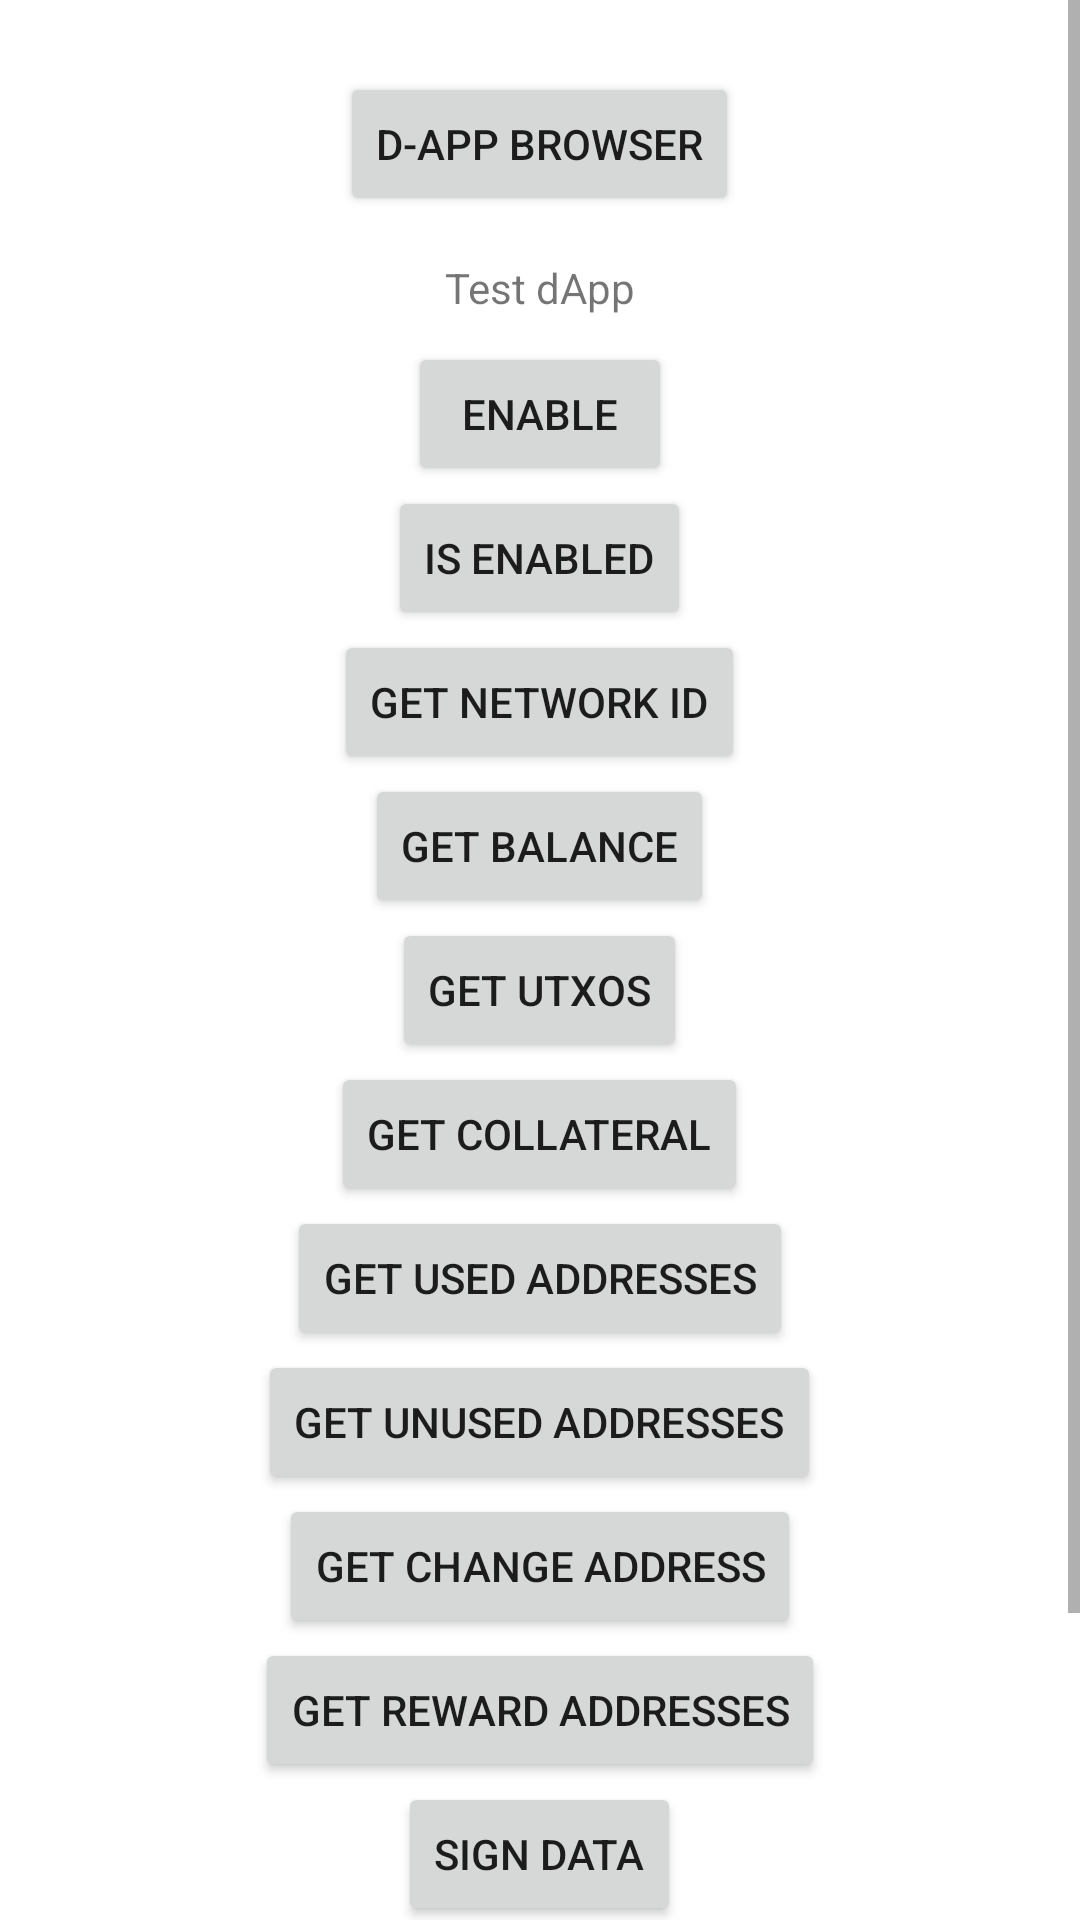

This screen was rendered from an Android layout file. Write that file and the resources it references.
<!-- AndroidManifest.xml: application theme Theme.NamiClient -->
<!-- res/layout/activity_main.xml -->
<?xml version="1.0" encoding="utf-8"?>
<androidx.constraintlayout.widget.ConstraintLayout xmlns:android="http://schemas.android.com/apk/res/android"
    xmlns:app="http://schemas.android.com/apk/res-auto"
    xmlns:tools="http://schemas.android.com/tools"
    android:layout_width="match_parent"
    android:layout_height="match_parent"
    tools:context=".MainActivity">

    <ScrollView
        android:layout_width="match_parent"
        android:layout_height="match_parent"
        app:layout_constraintBottom_toBottomOf="parent"
        app:layout_constraintEnd_toEndOf="parent"
        app:layout_constraintStart_toStartOf="parent"
        app:layout_constraintTop_toTopOf="parent">

        <LinearLayout
            android:layout_width="match_parent"
            android:layout_height="wrap_content"
            android:gravity="center"
            android:orientation="vertical"
            android:paddingTop="24dp"
            android:paddingBottom="24dp"
            app:layout_constraintBottom_toBottomOf="parent"
            app:layout_constraintEnd_toEndOf="parent"
            app:layout_constraintStart_toStartOf="parent"
            app:layout_constraintTop_toTopOf="parent">

            <Button
                android:id="@+id/button3"
                android:layout_width="wrap_content"
                android:layout_height="wrap_content"
                android:onClick="dAppBrowser"
                android:text="D-App Browser" />

            <TextView
                android:id="@+id/textView"
                android:layout_width="wrap_content"
                android:layout_height="42dp"
                android:text="Test dApp"
                android:translationY="43px" />

            <Button
                android:id="@+id/button"
                android:layout_width="wrap_content"
                android:layout_height="wrap_content"
                android:onClick="enable"
                android:text="Enable" />

            <Button
                android:id="@+id/button2"
                android:layout_width="wrap_content"
                android:layout_height="wrap_content"
                android:onClick="isEnabled"
                android:text="is Enabled" />

            <Button
                android:id="@+id/button4"
                android:layout_width="wrap_content"
                android:layout_height="wrap_content"
                android:onClick="getNetworkId"
                android:text="get Network Id" />

            <Button
                android:id="@+id/button5"
                android:layout_width="wrap_content"
                android:layout_height="wrap_content"
                android:onClick="getBalance"
                android:text="get Balance" />

            <Button
                android:id="@+id/button6"
                android:layout_width="wrap_content"
                android:layout_height="wrap_content"
                android:onClick="getUtxos"
                android:text="get UTxOs" />

            <Button
                android:id="@+id/button7"
                android:layout_width="wrap_content"
                android:layout_height="wrap_content"
                android:onClick="getCollateral"
                android:text="get Collateral" />

            <Button
                android:id="@+id/button9"
                android:layout_width="wrap_content"
                android:layout_height="wrap_content"
                android:onClick="getUsedAddresses"
                android:text="get Used Addresses" />

            <Button
                android:id="@+id/button13"
                android:layout_width="wrap_content"
                android:layout_height="wrap_content"
                android:onClick="getUnusedAddresses"
                android:text="get Unused Addresses" />

            <Button
                android:id="@+id/button14"
                android:layout_width="wrap_content"
                android:layout_height="wrap_content"
                android:onClick="getChangeAddress"
                android:text="get Change Address" />

            <Button
                android:id="@+id/button8"
                android:layout_width="wrap_content"
                android:layout_height="wrap_content"
                android:onClick="getRewardAddresses"
                android:text="get Reward Addresses" />

            <Button
                android:id="@+id/button10"
                android:layout_width="wrap_content"
                android:layout_height="wrap_content"
                android:onClick="signData"
                android:text="sign Data" />

            <Button
                android:id="@+id/button11"
                android:layout_width="wrap_content"
                android:layout_height="wrap_content"
                android:onClick="signTx"
                android:text="sign Tx" />

            <Button
                android:id="@+id/button12"
                android:layout_width="wrap_content"
                android:layout_height="wrap_content"
                android:onClick="submitTx"
                android:text="submit Tx" />
        </LinearLayout>
    </ScrollView>

</androidx.constraintlayout.widget.ConstraintLayout>
<!-- resources referenced by this layout -->
<resources>
  <style name="Theme.NamiClient" parent="Theme.MaterialComponents.DayNight.DarkActionBar">
          
          <item name="colorPrimary">@color/purple_500</item>
          <item name="colorPrimaryVariant">@color/purple_700</item>
          <item name="colorOnPrimary">@color/white</item>
          
          <item name="colorSecondary">@color/teal_200</item>
          <item name="colorSecondaryVariant">@color/teal_700</item>
          <item name="colorOnSecondary">@color/black</item>
          
          <item name="android:statusBarColor" tools:targetApi="l">?attr/colorPrimaryVariant</item>
          
      </style>
  <!-- not gathered from this repository: default colours our renderer supplied (Android Studio template values) -->
  <color name="purple_500">#FF6200EE</color>
  <color name="purple_700">#FF3700B3</color>
  <color name="teal_200">#FF03DAC5</color>
  <color name="teal_700">#FF018786</color>
  <color name="black">#FF000000</color>
  <color name="white">#FFFFFFFF</color>
</resources>
